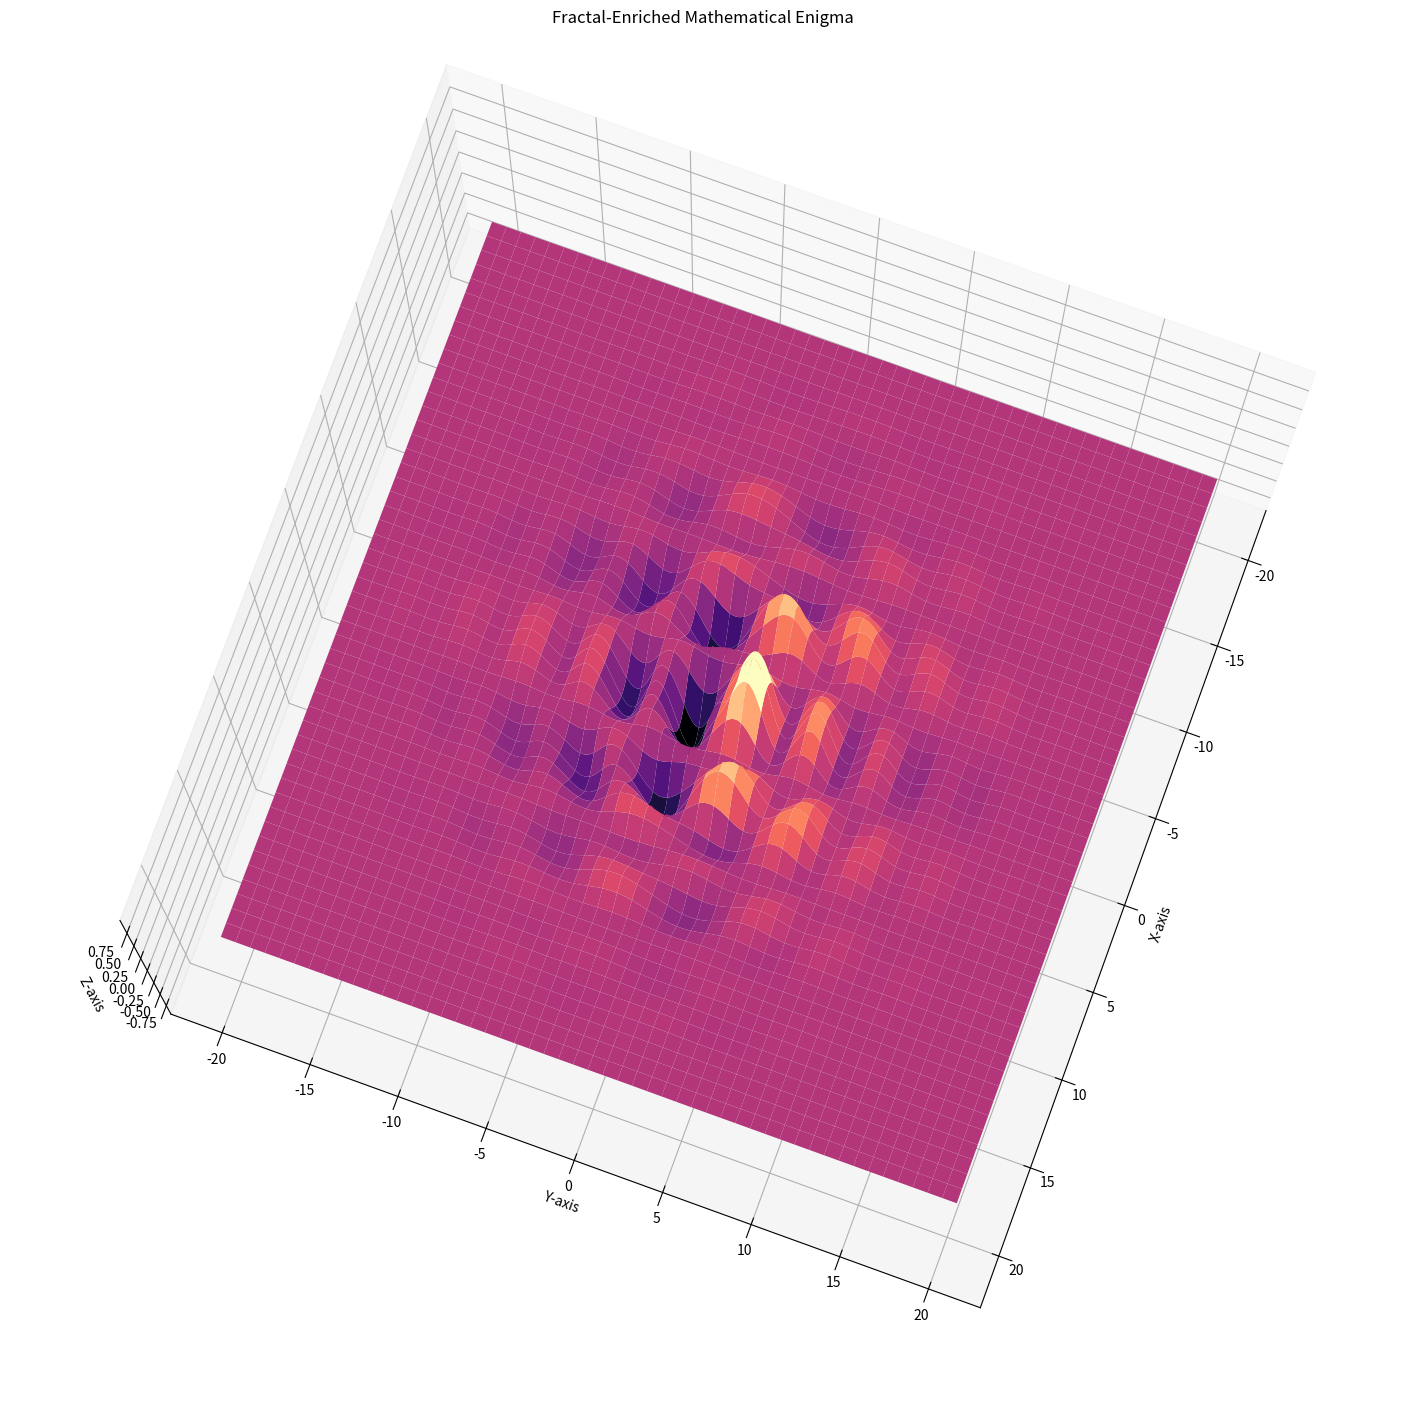

The matplotlib source for this figure:
import matplotlib.pyplot as plt
import numpy as np

# Define the higher-dimensional space
x = np.linspace(-20, 20, 2000)
y = np.linspace(-20, 20, 2000)
X, Y = np.meshgrid(x, y)

# Create a function representing a fractal-enriched mathematical enigma
fractal_enigma = (
    np.sin(np.sqrt(X**2 + Y**2)) * np.cos(0.6*X) * np.sin(0.8*Y) +
    0.5 * np.sin(0.3 * np.cos(0.7 * X) * np.sin(0.5 * np.cos(0.7 * Y)))
) * np.exp(-0.015 * (X**2 + Y**2))

# Plot the fractal-enriched mathematical enigma in a 3D space
fig = plt.figure(figsize=(18, 18))
ax = fig.add_subplot(111, projection='3d')
ax.plot_surface(X, Y, fractal_enigma, cmap='magma')

# Customize the plot for a creative journey
ax.set_title("Fractal-Enriched Mathematical Enigma")
ax.set_xlabel("X-axis")
ax.set_ylabel("Y-axis")
ax.set_zlabel("Z-axis")
ax.view_init(80, 20)  # Adjust the viewing angle for a creative perspective

# Show the plot
plt.show()